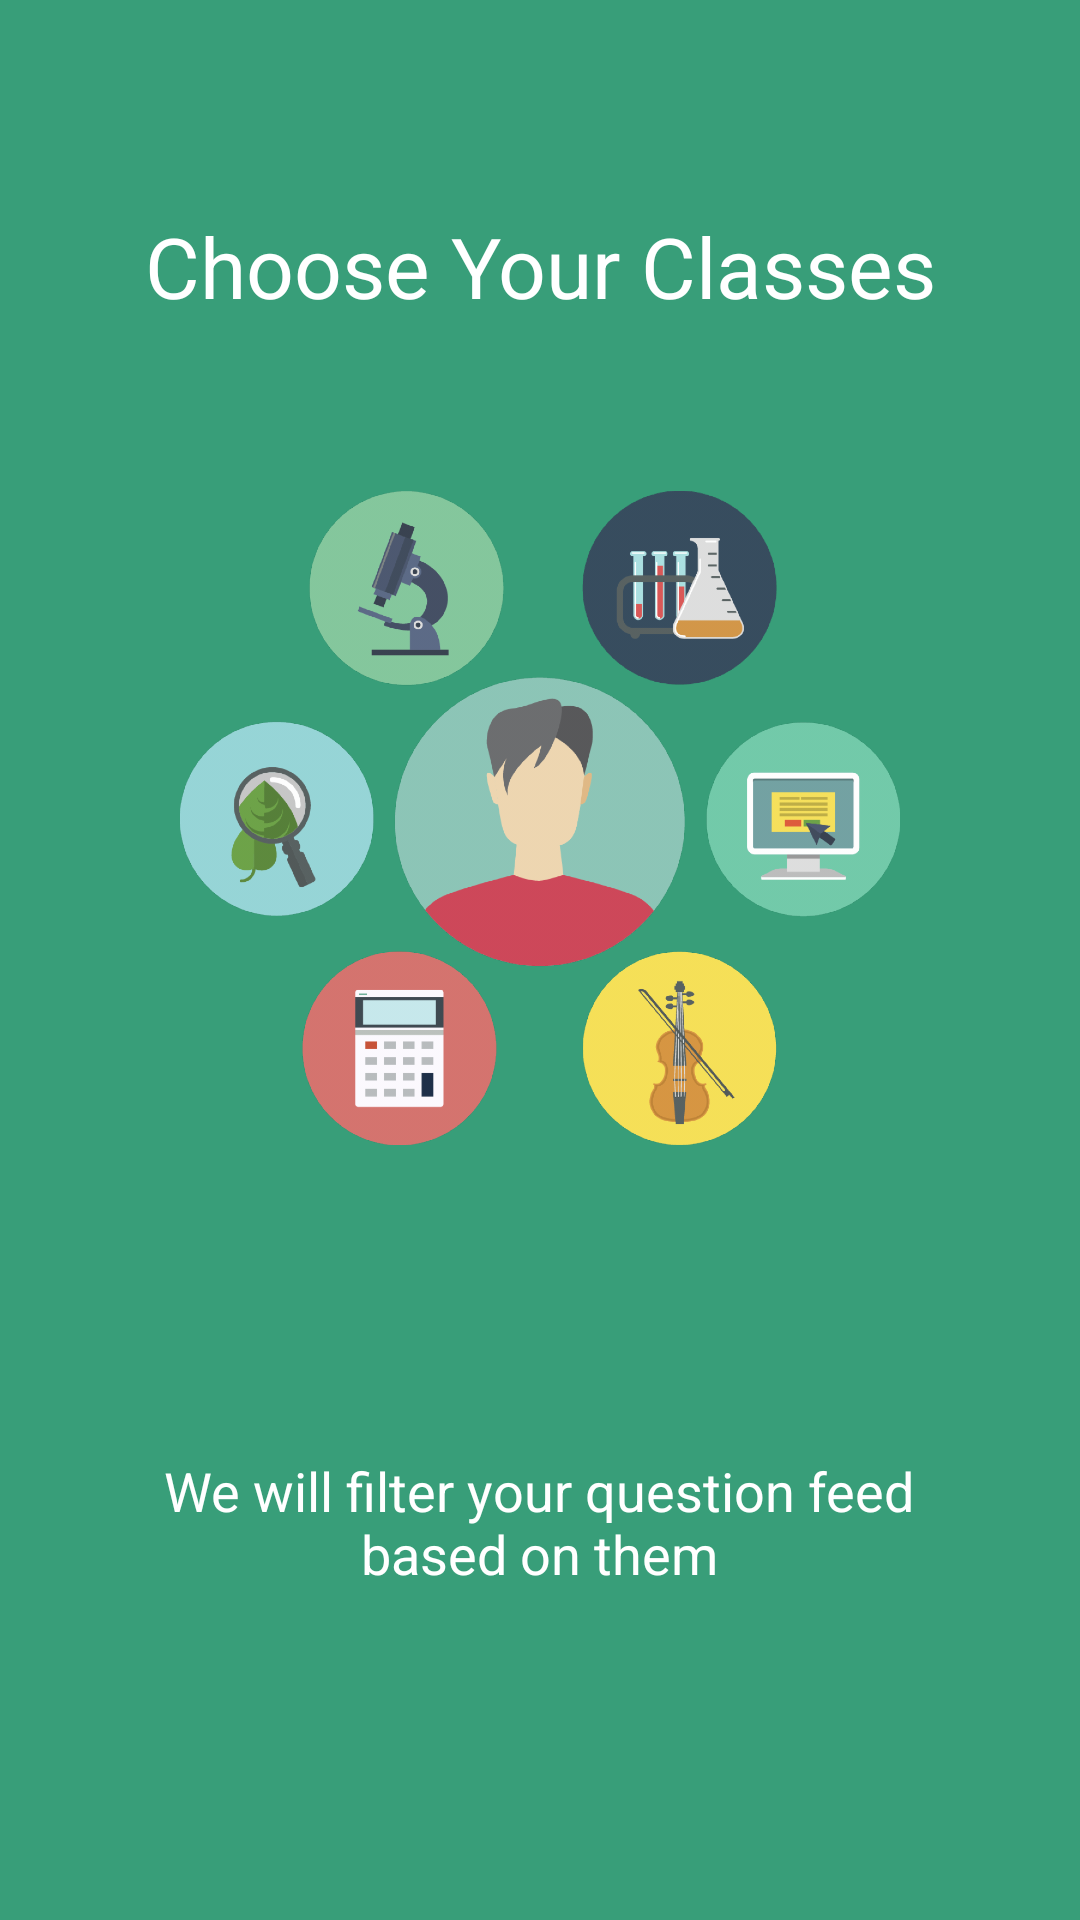

Here is an Android app screen rendered from its layout file. Give the layout XML and the strings, colors and styles it references.
<!-- AndroidManifest.xml: application theme AppTheme -->
<!-- res/layout/choose_your_classes.xml -->
<RelativeLayout xmlns:android="http://schemas.android.com/apk/res/android"
    xmlns:tools="http://schemas.android.com/tools"
    android:layout_width="match_parent"
    android:layout_height="match_parent"
    android:background="@color/logoInteriorGreen"
    tools:context=".MainActivitys.Welcome.WelcomeFragments.ChooseClassSlide">
    <ImageView
        android:src="@drawable/chooseclasses"
        android:layout_width="wrap_content"
        android:layout_height="wrap_content"
        android:layout_marginLeft="60dp"
        android:layout_marginStart="60dp"
        android:layout_marginRight="60dp"
        android:layout_marginEnd="60dp"
        android:layout_marginBottom="70dp" />
    <TextView
        android:textColor="#FFFFFF"
        android:textSize="28sp"
        android:text="Choose Your Classes"
        android:layout_width="265dp"
        android:gravity="center"
        android:id="@+id/headerTextSecond"
        android:layout_height="wrap_content"
        android:layout_gravity="center"
        android:layout_marginTop="70dp"
        android:layout_alignParentTop="true"
        android:layout_alignParentRight="true"
        android:layout_alignParentEnd="true"
        android:layout_alignParentLeft="true"
        android:layout_alignParentStart="true" />

    <TextView
        android:textColor="#FFFFFF"
        android:textSize="18sp"
        android:text="We will filter your question feed based on them"
        android:layout_width="265dp"
        android:gravity="center"
        android:id="@+id/subHeaderSecond"
        android:layout_height="wrap_content"
        android:layout_alignParentBottom="true"
        android:layout_centerHorizontal="true"
        android:layout_marginBottom="110dp" />


</RelativeLayout>
<!-- resources referenced by this layout -->
<resources>
  <color name="logoInteriorGreen">#389E79</color>
  <!-- drawable chooseclasses: png bitmap (drawable-hdpi, 142848 bytes) -->
  <style name="AppTheme" parent="AppTheme.Base">
          <item name="colorPrimary">@color/primaryColor</item>
          <item name="colorPrimaryDark">@color/primaryColorDark</item>
          <item name="colorAccent">@color/primaryColorDark</item>
      </style>
  <style name="AppTheme.Base" parent="Theme.AppCompat.Light.NoActionBar">
      </style>
  <color name="primaryColor">@color/logoInteriorGreen</color>
  <color name="primaryColorDark">#4A90E2</color>
</resources>
